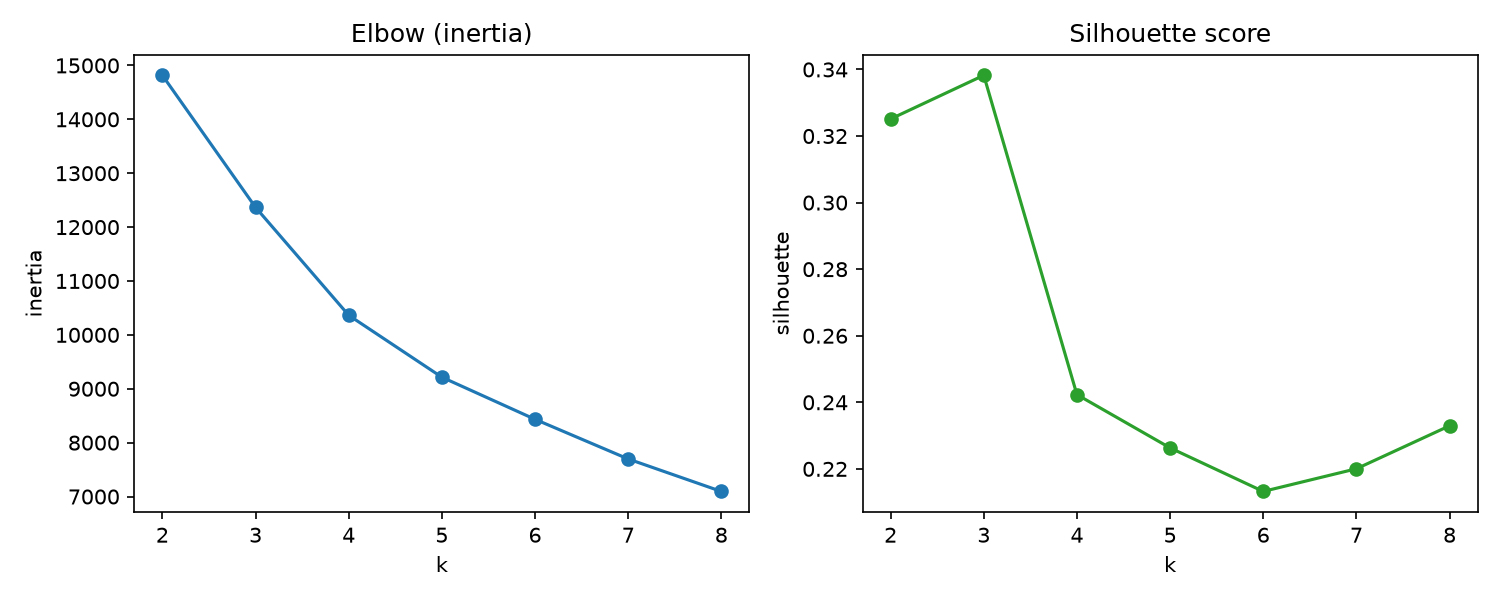

The data file committed next to this chart (first rows):
k, inertia, silhouette, davies_bouldin
2, 14817, 0.3251, 1.188
3, 12367, 0.3382, 0.9897
4, 10364, 0.2423, 1.193
5, 9215, 0.2263, 1.198
6, 8433, 0.2132, 1.229
7, 7697, 0.22, 1.157
8, 7095, 0.2329, 1.139
